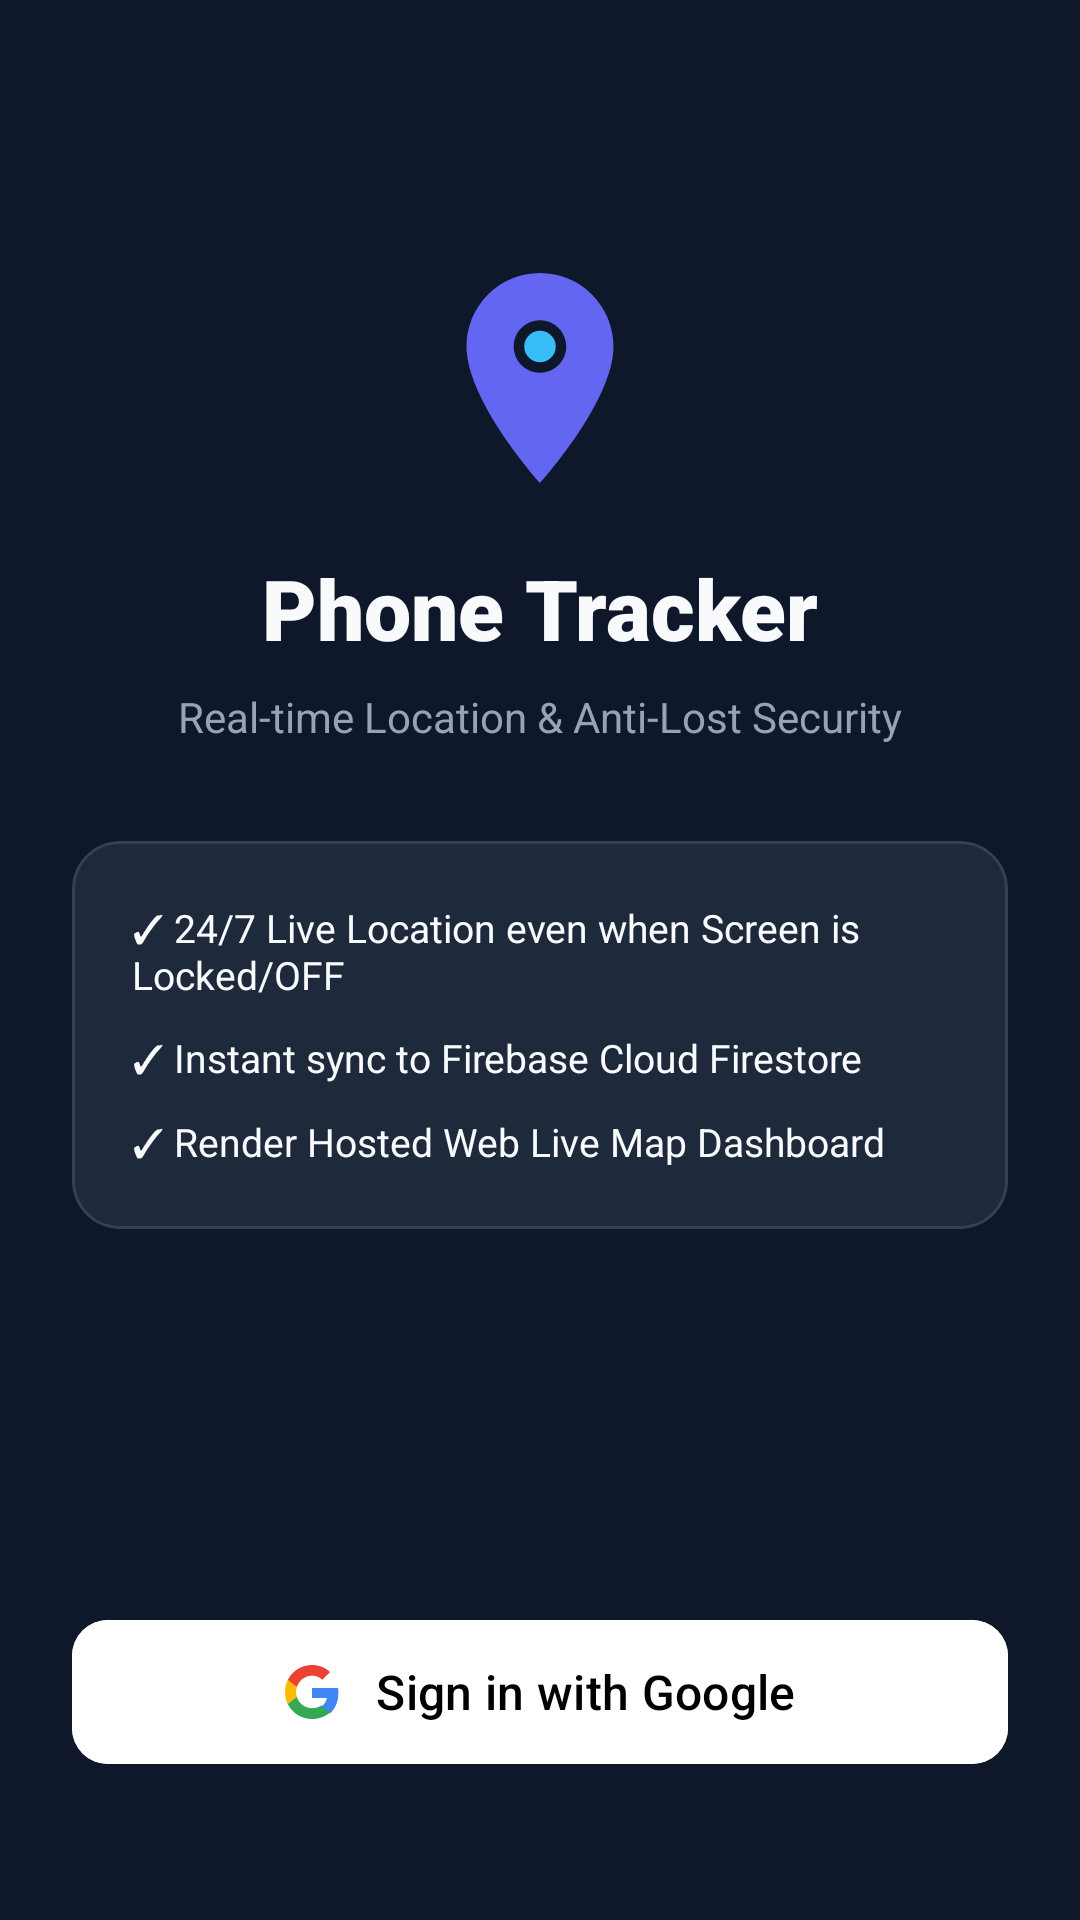

Layout XML and referenced resources for this Android screen:
<!-- AndroidManifest.xml: activity theme Theme.PhoneTracker.NoActionBar -->
<!-- res/layout/activity_login.xml -->
<?xml version="1.0" encoding="utf-8"?>
<androidx.constraintlayout.widget.ConstraintLayout xmlns:android="http://schemas.android.com/apk/res/android"
    xmlns:app="http://schemas.android.com/apk/res-auto"
    xmlns:tools="http://schemas.android.com/tools"
    android:layout_width="match_parent"
    android:layout_height="match_parent"
    android:background="@color/bg_dark"
    android:padding="24dp">

    
    <ImageView
        android:id="@+id/ivLogo"
        android:layout_width="84dp"
        android:layout_height="84dp"
        android:layout_marginTop="60dp"
        android:contentDescription="@string/app_name"
        android:src="@drawable/ic_tracker_logo"
        app:layout_constraintEnd_toEndOf="parent"
        app:layout_constraintStart_toStartOf="parent"
        app:layout_constraintTop_toTopOf="parent" />

    <TextView
        android:id="@+id/tvTitle"
        android:layout_width="wrap_content"
        android:layout_height="wrap_content"
        android:layout_marginTop="16dp"
        android:fontFamily="sans-serif-black"
        android:text="@string/login_title"
        android:textColor="@color/text_white"
        android:textSize="28sp"
        app:layout_constraintEnd_toEndOf="parent"
        app:layout_constraintStart_toStartOf="parent"
        app:layout_constraintTop_toBottomOf="@id/ivLogo" />

    <TextView
        android:id="@+id/tvSubtitle"
        android:layout_width="0dp"
        android:layout_height="wrap_content"
        android:layout_marginTop="8dp"
        android:gravity="center"
        android:text="@string/login_subtitle"
        android:textColor="@color/text_secondary"
        android:textSize="14sp"
        app:layout_constraintEnd_toEndOf="parent"
        app:layout_constraintStart_toStartOf="parent"
        app:layout_constraintTop_toBottomOf="@id/tvTitle" />

    
    <com.google.android.material.card.MaterialCardView
        android:id="@+id/cardFeatures"
        android:layout_width="0dp"
        android:layout_height="wrap_content"
        android:layout_marginTop="32dp"
        app:cardBackgroundColor="@color/card_bg"
        app:cardCornerRadius="16dp"
        app:cardElevation="0dp"
        app:strokeColor="@color/card_stroke"
        app:strokeWidth="1dp"
        app:layout_constraintEnd_toEndOf="parent"
        app:layout_constraintStart_toStartOf="parent"
        app:layout_constraintTop_toBottomOf="@id/tvSubtitle">

        <LinearLayout
            android:layout_width="match_parent"
            android:layout_height="wrap_content"
            android:orientation="vertical"
            android:padding="20dp">

            <TextView
                android:layout_width="match_parent"
                android:layout_height="wrap_content"
                android:text="✓ 24/7 Live Location even when Screen is Locked/OFF"
                android:textColor="@color/text_white"
                android:textSize="13sp"
                android:layout_marginBottom="10dp" />

            <TextView
                android:layout_width="match_parent"
                android:layout_height="wrap_content"
                android:text="✓ Instant sync to Firebase Cloud Firestore"
                android:textColor="@color/text_white"
                android:textSize="13sp"
                android:layout_marginBottom="10dp" />

            <TextView
                android:layout_width="match_parent"
                android:layout_height="wrap_content"
                android:text="✓ Render Hosted Web Live Map Dashboard"
                android:textColor="@color/text_white"
                android:textSize="13sp" />

        </LinearLayout>
    </com.google.android.material.card.MaterialCardView>

    
    <com.google.android.material.button.MaterialButton
        android:id="@+id/btnGoogleSignIn"
        android:layout_width="0dp"
        android:layout_height="56dp"
        android:layout_marginBottom="24dp"
        android:backgroundTint="@color/white"
        android:text="@string/login_with_google"
        android:textAllCaps="false"
        android:textColor="@color/black"
        android:textSize="16sp"
        app:cornerRadius="12dp"
        app:icon="@drawable/ic_google"
        app:iconGravity="textStart"
        app:iconPadding="12dp"
        app:iconTint="@null"
        app:layout_constraintBottom_toTopOf="@id/progressBar"
        app:layout_constraintEnd_toEndOf="parent"
        app:layout_constraintStart_toStartOf="parent" />

    
    <ProgressBar
        android:id="@+id/progressBar"
        style="?android:attr/progressBarStyle"
        android:layout_width="wrap_content"
        android:layout_height="wrap_content"
        android:layout_marginBottom="32dp"
        android:indeterminateTint="@color/primary_indigo"
        android:visibility="gone"
        app:layout_constraintBottom_toBottomOf="parent"
        app:layout_constraintEnd_toEndOf="parent"
        app:layout_constraintStart_toStartOf="parent" />

    <TextView
        android:id="@+id/tvStatusMessage"
        android:layout_width="wrap_content"
        android:layout_height="wrap_content"
        android:layout_marginBottom="16dp"
        android:textColor="@color/text_secondary"
        android:textSize="12sp"
        android:visibility="gone"
        app:layout_constraintBottom_toBottomOf="parent"
        app:layout_constraintEnd_toEndOf="parent"
        app:layout_constraintStart_toStartOf="parent" />

</androidx.constraintlayout.widget.ConstraintLayout>
<!-- resources referenced by this layout -->
<resources>
  <color name="bg_dark">#0F172A</color>
  <color name="black">#000000</color>
  <color name="card_bg">#1E293B</color>
  <color name="card_stroke">#334155</color>
  <color name="primary_indigo">#6366F1</color>
  <color name="text_secondary">#94A3B8</color>
  <color name="text_white">#F8FAFC</color>
  <color name="white">#FFFFFF</color>
  <!-- drawable ic_google (drawable) -->
  <vector xmlns:android="http://schemas.android.com/apk/res/android"
      android:width="24dp"
      android:height="24dp"
      android:viewportWidth="24"
      android:viewportHeight="24">
    <path
        android:fillColor="#4285F4"
        android:pathData="M23.745,12.27c0,-0.7 -.06,-1.4 -.19,-2.07H12v4.51h6.6c-.29,1.52 -1.14,2.82 -2.4,3.68v3.05h3.88c2.27,-2.09 3.66,-5.17 3.66,-9.17z"/>
    <path
        android:fillColor="#34A853"
        android:pathData="M12,24c3.24,0 5.95,-1.08 7.93,-2.91l-3.88,-3.05c-1.08,.72 -2.45,1.16 -4.05,1.16 -3.12,0 -5.77,-2.1 -6.72,-4.93H1.26v3.15C3.25,21.36 7.33,24 12,24z"/>
    <path
        android:fillColor="#FBBC05"
        android:pathData="M5.28,14.27c-.25,-.72 -.38,-1.49 -.38,-2.27s.14,-1.55 .38,-2.27V6.58H1.26C.46,8.16 0,9.99 0,12s.46,3.84 1.26,5.42l4.02,-3.15z"/>
    <path
        android:fillColor="#EA4335"
        android:pathData="M12,4.75c1.77,0 3.35,.61 4.6,1.8l3.42,-3.42C17.95,1.19 15.24,0 12,0 7.33,0 3.25,2.64 1.26,6.58l4.02,3.15c.95,-2.83 3.6,-4.98 6.72,-4.98z"/>
  </vector>
  <!-- drawable ic_tracker_logo (drawable) -->
  <vector xmlns:android="http://schemas.android.com/apk/res/android"
      android:width="96dp"
      android:height="96dp"
      android:viewportWidth="24"
      android:viewportHeight="24">
    <path
        android:fillColor="#6366F1"
        android:pathData="M12,2C8.13,2 5,5.13 5,9c0,5.25 7,13 7,13s7,-7.75 7,-13c0,-3.87 -3.13,-7 -7,-7zM12,11.5c-1.38,0 -2.5,-1.12 -2.5,-2.5s1.12,-2.5 2.5,-2.5 2.5,1.12 2.5,2.5 -1.12,2.5 -2.5,2.5z"/>
    <path
        android:fillColor="#38BDF8"
        android:pathData="M12,9m-1.5,0a1.5,1.5 0,1 1,3 0a1.5,1.5 0,1 1,-3 0"/>
  </vector>
  <string name="app_name">Phone Tracker</string>
  <string name="login_subtitle">Real-time Location &amp; Anti-Lost Security</string>
  <string name="login_title">Phone Tracker</string>
  <string name="login_with_google">Sign in with Google</string>
  <style name="Theme.PhoneTracker.NoActionBar" parent="Theme.PhoneTracker">
          <item name="windowActionBar">false</item>
          <item name="windowNoTitle">true</item>
      </style>
  <style name="Theme.PhoneTracker" parent="Theme.Material3.Dark.NoActionBar">
          <item name="colorPrimary">@color/primary_indigo</item>
          <item name="colorSecondary">@color/accent_blue</item>
          <item name="android:windowBackground">@color/bg_dark</item>
          <item name="android:statusBarColor">@color/bg_dark</item>
          <item name="android:navigationBarColor">@color/bg_dark</item>
      </style>
  <color name="accent_blue">#38BDF8</color>
</resources>
